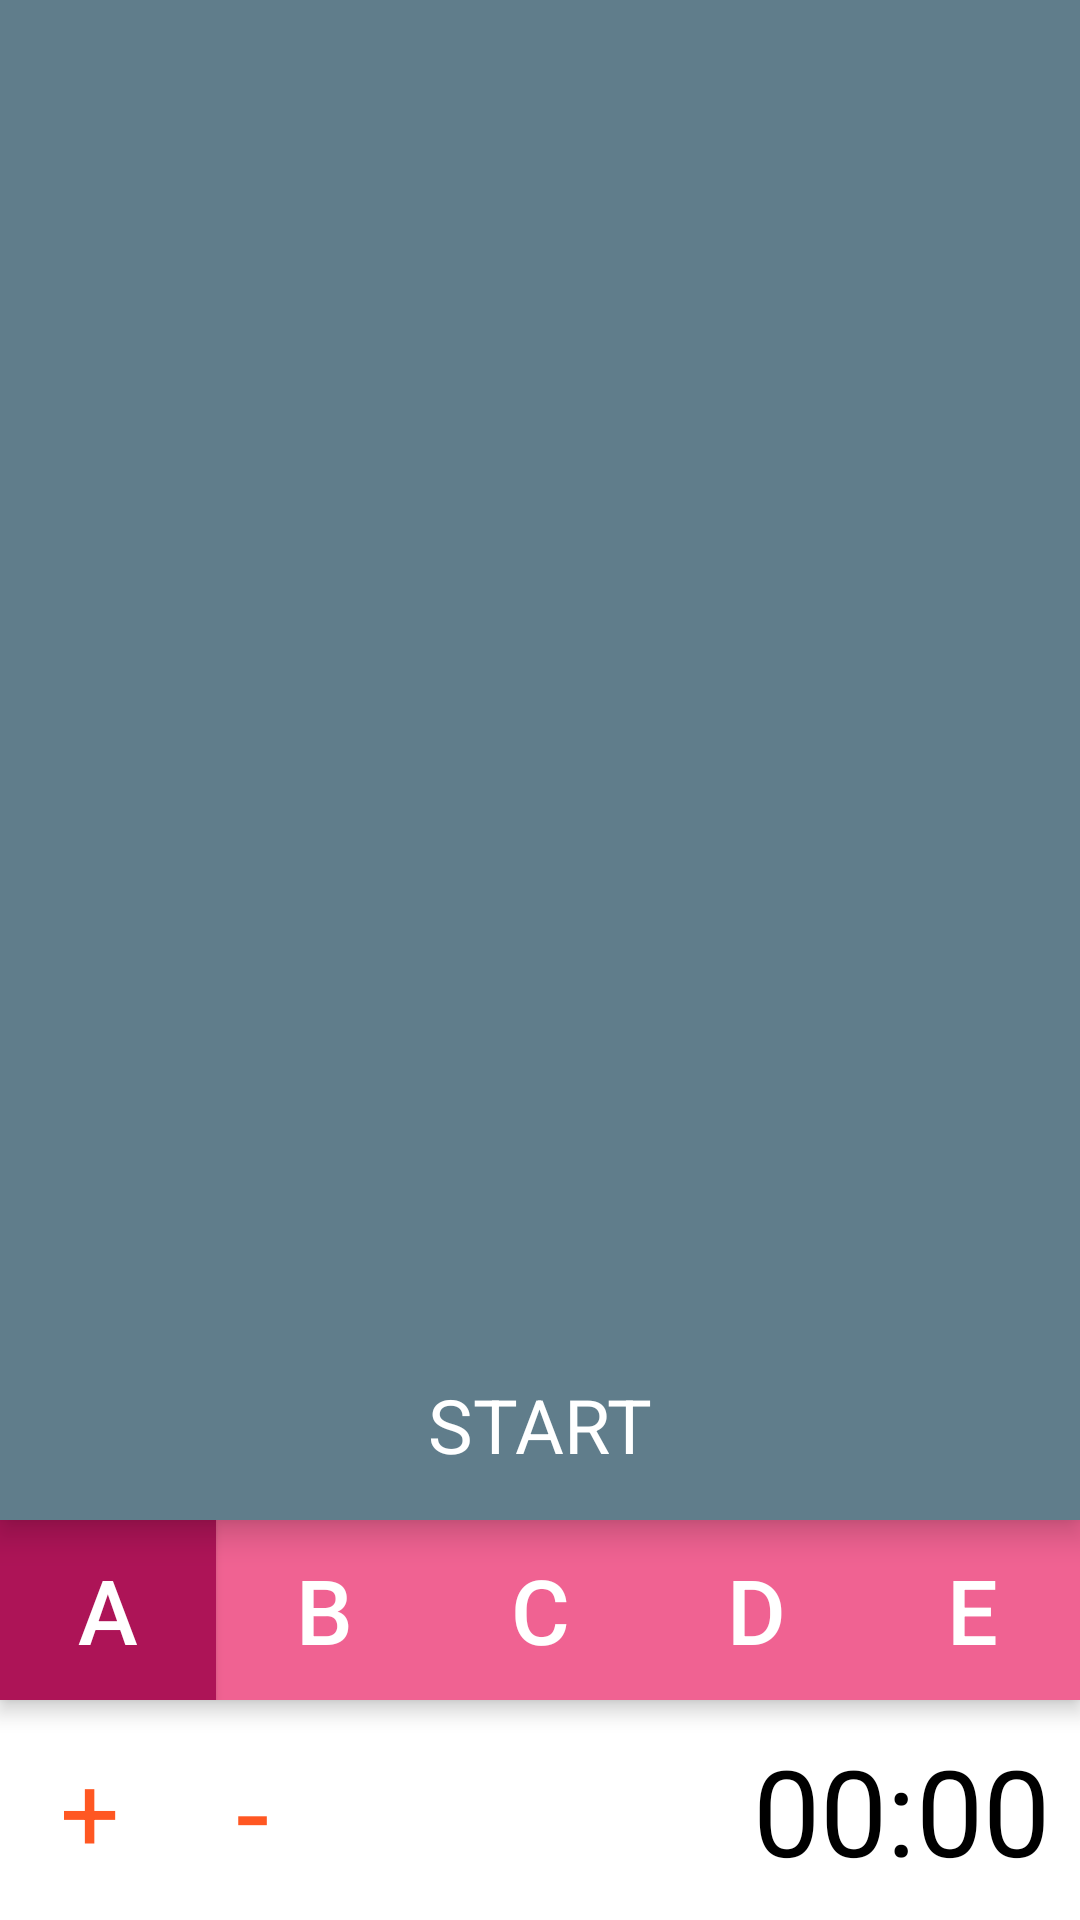

Layout XML and referenced resources for this Android screen:
<!-- AndroidManifest.xml: application theme AppTheme -->
<!-- res/layout/fragment_flight_setting.xml -->
<RelativeLayout
    android:id="@+id/fragment_flight_setting"
    xmlns:android="http://schemas.android.com/apk/res/android"
    android:layout_width="match_parent"
    android:layout_height="match_parent"
    android:background="#FFFFFF">

    <RelativeLayout
        android:id="@+id/relativeLayout"
        android:layout_width="match_parent"
        android:layout_height="match_parent"
        android:layout_above="@+id/levelselector"
        android:background="@color/background_floating_material_dark"
        android:elevation="6dp">

        <Button
            android:id="@+id/start_but2"
            android:layout_width="match_parent"
            android:layout_height="wrap_content"
            android:layout_alignParentBottom="true"
            android:layout_alignParentStart="true"
            android:layout_alignParentTop="true"
            android:background="@color/blue_grey500"
            android:elevation="0dp"
            android:fontFamily="san"
            android:gravity="bottom|center"
            android:paddingBottom="15dp"
            android:paddingEnd="20dp"
            android:paddingStart="20dp"
            android:text="@string/start"
            android:textColor="#FFFFFF"
            android:textSize="25sp"/>

    </RelativeLayout>

    <Chronometer
        android:id="@+id/countdown"
        android:layout_width="wrap_content"
        android:layout_height="wrap_content"
        android:layout_alignParentBottom="true"
        android:layout_alignParentEnd="true"
        android:freezesText="true"
        android:gravity="right"
        android:padding="10dp"
        android:text="00:00:01"
        android:textAppearance="?android:attr/textAppearanceLarge"
        android:textColor="#ff000000"
        android:textIsSelectable="false"
        android:textSize="40sp" />

    <LinearLayout
        android:id="@+id/levelselector"
        android:layout_width="match_parent"
        android:layout_height="60dp"
        android:layout_above="@+id/countdown"
        android:background="@color/c_l1"
        android:elevation="4dp"
        android:orientation="horizontal"
        android:visibility="visible">

        <Button
            android:id="@+id/level1"
            android:layout_width="match_parent"
            android:layout_height="match_parent"
            android:layout_weight="1"
            android:background="@color/c_l1d"
            android:elevation="7dp"
            android:text="@string/level_1"
            android:textColor="#FFFFFF"
            android:textSize="30sp"
            android:theme="@style/Base.V21.Theme.AppCompat.Light"
            android:visibility="visible" />

        <Button
            android:id="@+id/level2"
            android:layout_width="match_parent"
            android:layout_height="match_parent"
            android:layout_weight="1"
            android:background="#00000000"
            android:elevation="7dp"
            android:text="@string/level_2"
            android:textColor="#FFFFFF"
            android:textSize="30sp"
            android:theme="@style/Base.V21.Theme.AppCompat.Light"/>

        <Button
            android:id="@+id/level3"
            android:layout_width="match_parent"
            android:layout_height="match_parent"
            android:layout_weight="1"
            android:background="#00000000"
            android:elevation="7dp"
            android:text="@string/level_3"
            android:textColor="#FFFFFF"
            android:textSize="30sp"
            android:theme="@style/Base.V21.Theme.AppCompat.Light"/>

        <Button
            android:id="@+id/level4"
            android:layout_width="match_parent"
            android:layout_height="match_parent"
            android:layout_weight="1"
            android:background="#00000000"
            android:elevation="7dp"
            android:text="@string/level_4"
            android:textColor="#FFFFFF"
            android:textSize="30sp"
            android:theme="@style/Base.V21.Theme.AppCompat.Light"/>

        <Button
            android:id="@+id/level5"
            android:layout_width="match_parent"
            android:layout_height="match_parent"
            android:layout_weight="1"
            android:background="#00000000"
            android:elevation="7dp"
            android:text="@string/level_5"
            android:textColor="#FFFFFF"
            android:textSize="30sp"
            android:theme="@style/Base.V21.Theme.AppCompat.Light"/>
    </LinearLayout>

    <Button
        android:id="@+id/plus_but"
        style="@android:style/Widget.DeviceDefault.Button.Borderless.Small"
        android:layout_width="wrap_content"
        android:layout_height="match_parent"
        android:layout_alignParentStart="true"
        android:layout_alignTop="@+id/countdown"
        android:layout_gravity="center_horizontal"
        android:background="@color/clear"
        android:fontFamily="san"
        android:paddingEnd="20dp"
        android:paddingLeft="10dp"
        android:paddingRight="10dp"
        android:paddingStart="20dp"
        android:text="+"
        android:textColor="@color/deep_orange500"
        android:textSize="35dp"
        android:visibility="visible" />

    <Button
        android:id="@+id/minus_but"
        style="@android:style/Widget.DeviceDefault.Button.Borderless.Small"
        android:layout_width="wrap_content"
        android:layout_height="match_parent"
        android:layout_alignTop="@+id/plus_but"
        android:layout_gravity="center_horizontal"
        android:layout_toEndOf="@+id/plus_but"
        android:background="@color/clear"
        android:fontFamily="san"
        android:paddingLeft="10dp"
        android:paddingRight="10dp"
        android:text="-"
        android:textColor="@color/deep_orange500"
        android:textSize="40dp"
        android:visibility="visible" />

</RelativeLayout>
<!-- resources referenced by this layout -->
<resources>
  <color name="blue_grey500">#607D8B</color>
  <color name="c_l1">#F06292</color>
  <color name="c_l1d">#AD1457</color>
  <color name="clear">#00000000</color>
  <color name="deep_orange500">#FF5722</color>
  <string name="level_1">A</string>
  <string name="level_2">B</string>
  <string name="level_3">C</string>
  <string name="level_4">D</string>
  <string name="level_5">E</string>
  <string name="start">start</string>
  <style name="AppTheme" parent="Base.Theme.AppCompat.Light.DarkActionBar">
          
      </style>
</resources>
